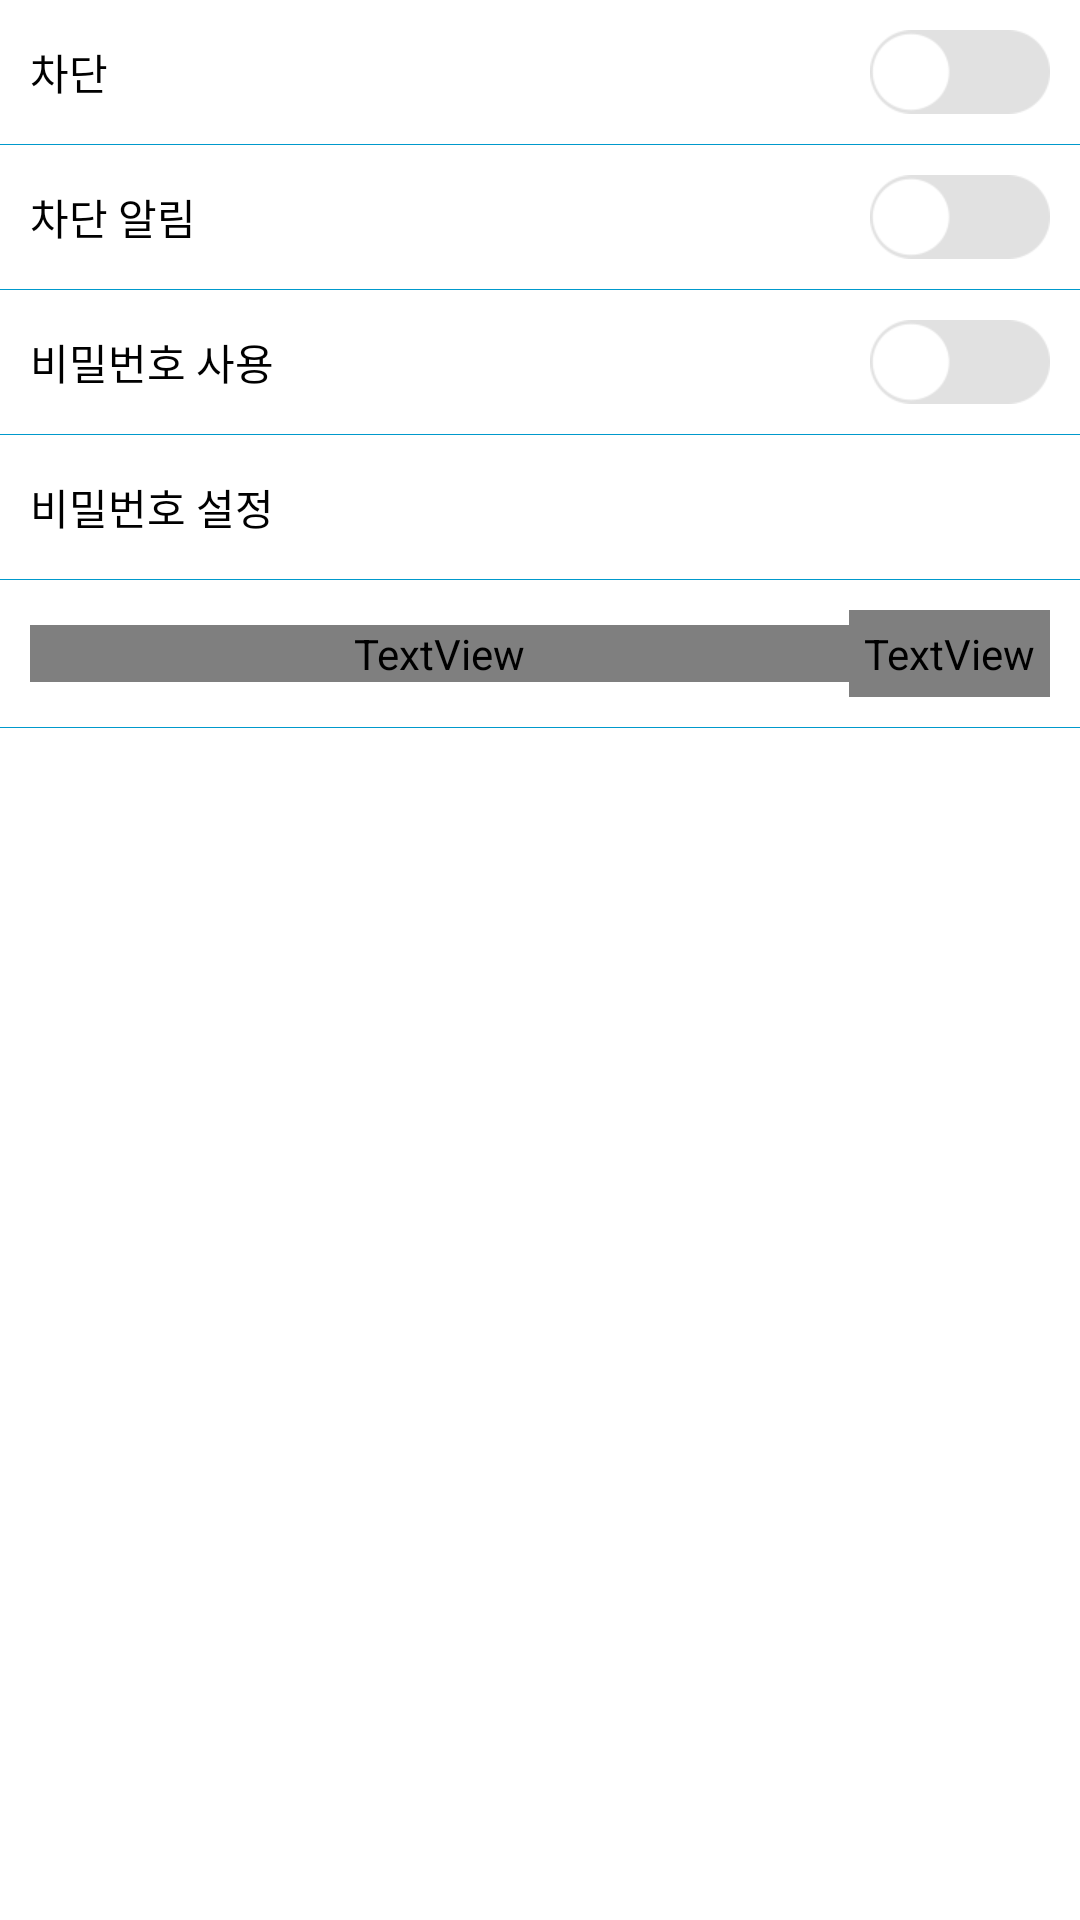

Layout XML and referenced resources for this Android screen:
<!-- AndroidManifest.xml: application theme Theme.AppCompat.NoActionBar -->
<!-- res/layout/activity_nah_menu.xml -->
<?xml version="1.0" encoding="utf-8"?>
<LinearLayout xmlns:android="http://schemas.android.com/apk/res/android"
    xmlns:tools="http://schemas.android.com/tools"
    android:id="@+id/activity_nah_menu"
    android:layout_width="match_parent"
    android:layout_height="match_parent"
    android:orientation="vertical"
    android:background="@android:color/white"
    tools:context="nah.prayer.anbada.menu.NahMenu">

    <LinearLayout
        android:layout_width="match_parent"
        android:layout_height="wrap_content"
        android:padding="10dp"
        android:gravity="center_vertical"
        android:orientation="horizontal">
        <TextView
            android:layout_width="0dp"
            android:layout_height="wrap_content"
            android:layout_weight="1"
            android:textColor="@android:color/black"
            android:text="@string/menu_service"/>
        <ImageView
            android:id="@+id/tog_service"
            android:layout_width="wrap_content"
            android:layout_height="wrap_content"
            android:onClick="toggleClick"
            android:src="@drawable/selector_toggle"/>
    </LinearLayout>
    <View
        android:layout_width="match_parent"
        android:layout_height="0.1dp"
        android:background="@android:color/holo_blue_dark"/>

    <LinearLayout
        android:layout_width="match_parent"
        android:layout_height="wrap_content"
        android:padding="10dp"
        android:gravity="center_vertical"
        android:orientation="horizontal">
        <TextView
            android:layout_width="0dp"
            android:layout_height="wrap_content"
            android:layout_weight="1"
            android:textColor="@android:color/black"
            android:text="@string/menu_notification"/>
        <ImageView
            android:id="@+id/tog_nofi"
            android:layout_width="wrap_content"
            android:layout_height="wrap_content"
            android:onClick="toggleClick"
            android:src="@drawable/selector_toggle"/>
    </LinearLayout>
    <View
        android:layout_width="match_parent"
        android:layout_height="0.1dp"
        android:background="@android:color/holo_blue_dark"/>

    <LinearLayout
        android:layout_width="match_parent"
        android:layout_height="wrap_content"
        android:padding="10dp"
        android:gravity="center_vertical"
        android:orientation="horizontal">
        <TextView
            android:layout_width="0dp"
            android:layout_height="wrap_content"
            android:layout_weight="1"
            android:textColor="@android:color/black"
            android:text="@string/menu_password"/>
        <ImageView
            android:id="@+id/tog_pass"
            android:layout_width="wrap_content"
            android:layout_height="wrap_content"
            android:onClick="toggleClick"
            android:src="@drawable/selector_toggle"/>
    </LinearLayout>
    <View
        android:layout_width="match_parent"
        android:layout_height="0.1dp"
        android:background="@android:color/holo_blue_dark"/>

    <LinearLayout
        android:layout_width="match_parent"
        android:layout_height="wrap_content"
        android:padding="10dp"
        android:gravity="center_vertical"
        android:orientation="horizontal">
        <TextView
            android:id="@+id/btn_set_pw"
            android:layout_width="0dp"
            android:layout_height="wrap_content"
            android:layout_weight="1"
            android:onClick="menuClick"
            android:textColor="@android:color/black"
            android:text="@string/menu_password_set"/>
        <ImageView
            android:visibility="invisible"
            android:layout_width="wrap_content"
            android:layout_height="wrap_content"
            android:src="@drawable/selector_toggle"/>
    </LinearLayout>
    <View
        android:layout_width="match_parent"
        android:layout_height="0.1dp"
        android:background="@android:color/holo_blue_dark"/>
    <LinearLayout
        android:layout_width="match_parent"
        android:layout_height="wrap_content"
        android:padding="10dp"
        android:gravity="center_vertical"
        android:orientation="horizontal">
        <TextView
            android:layout_width="0dp"
            android:layout_height="wrap_content"
            android:layout_weight="1"
            android:textColor="@color/default_overlay_color"
            android:text="@string/menu_version_info"/>
        <TextView
            android:id="@+id/version"
            android:layout_width="wrap_content"
            android:layout_height="wrap_content"
            android:padding="5dp"
            android:textColor="@color/default_overlay_color"/>
    </LinearLayout>
    <View
        android:layout_width="match_parent"
        android:layout_height="0.1dp"
        android:background="@android:color/holo_blue_dark"/>

</LinearLayout>
<!-- resources referenced by this layout -->
<resources>
  <!-- drawable selector_toggle (drawable) -->
  <?xml version="1.0" encoding="utf-8"?>
  <selector xmlns:android="http://schemas.android.com/apk/res/android">
      <item android:state_selected="true" android:drawable="@mipmap/btn_toggle_on" />
      <item android:drawable="@mipmap/btn_toggle_off" />
  </selector>
  <string name="menu_notification">차단 알림</string>
  <string name="menu_password">비밀번호 사용</string>
  <string name="menu_password_set">비밀번호 설정</string>
  <string name="menu_service">차단</string>
  <string name="menu_version_info">버전정보</string>
</resources>
